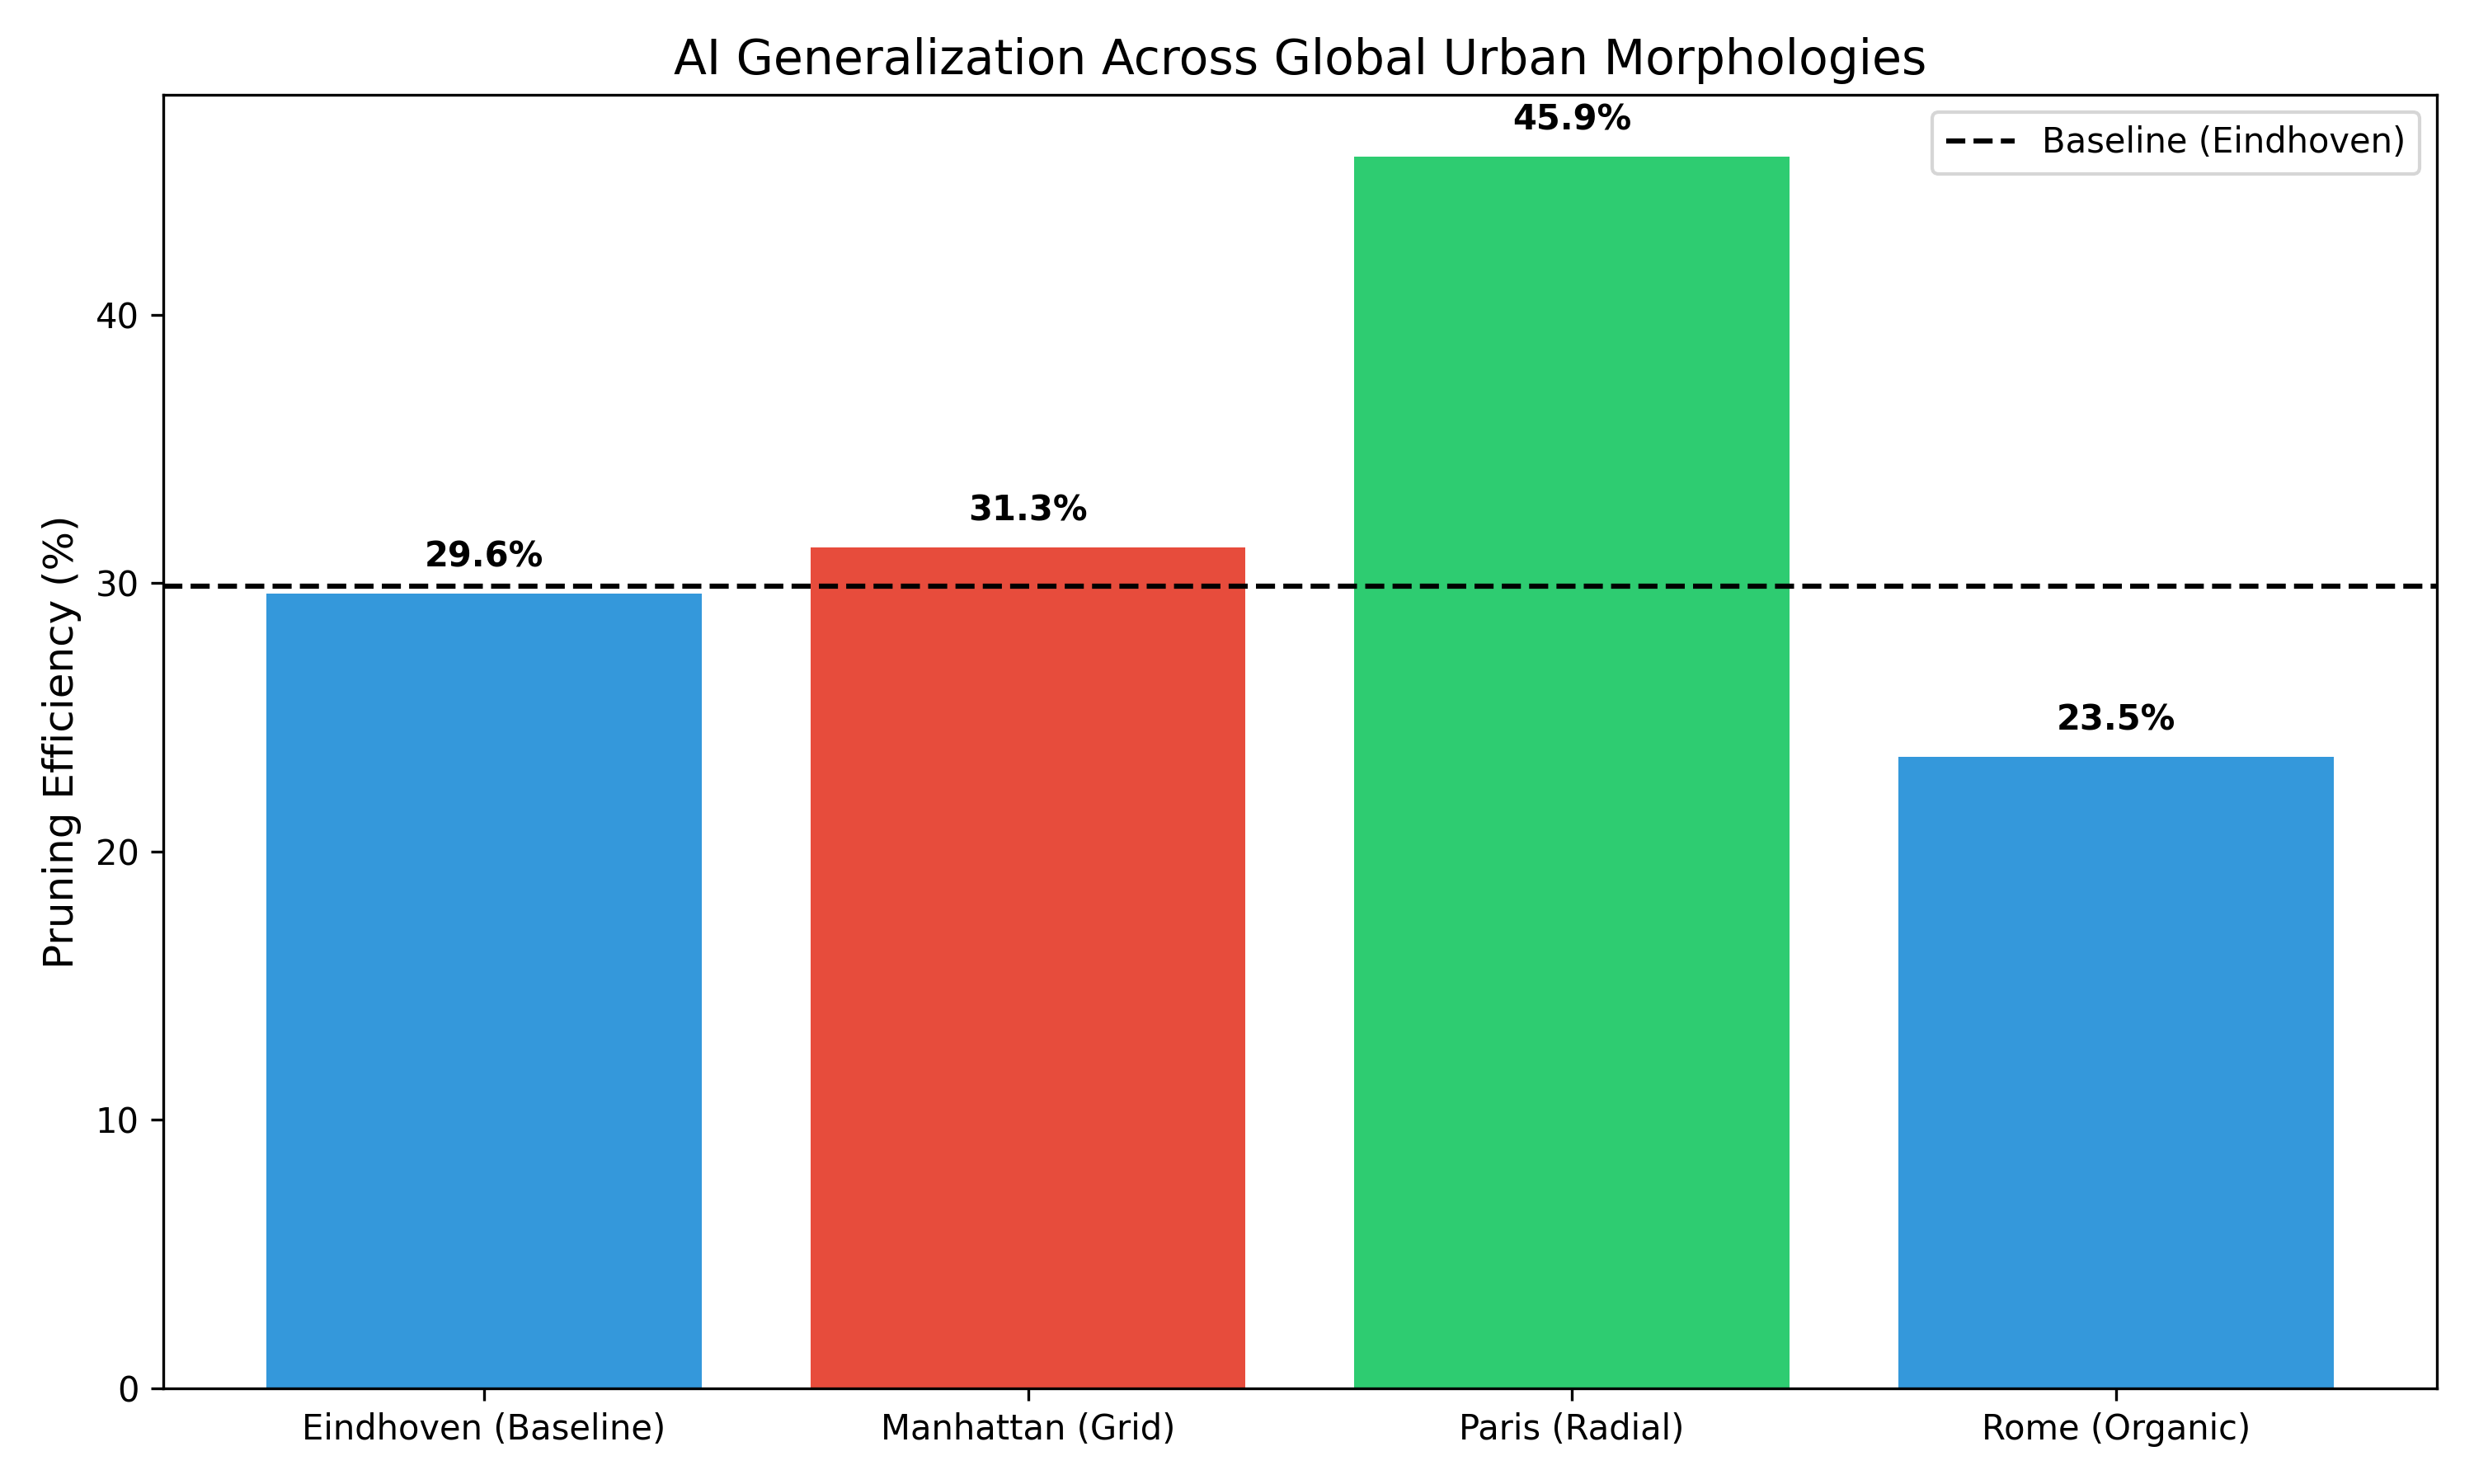

The script that saved this image:
import pandas as pd
import osmnx as ox
import networkx as nx
import matplotlib.pyplot as plt
from sklearn.ensemble import RandomForestClassifier
import numpy as np

# 1. Prepare Eindhoven Model (The Base)
print("Loading Eindhoven dataset to train the base model...")
df_e = pd.read_csv("spanner_dataset_pro.csv")
features = ["length", "u_degree", "v_degree", "dx", "dy", "edge_centrality", "u_pagerank", "v_pagerank"]
model = RandomForestClassifier(n_estimators=127, max_depth=7, min_samples_split=3, class_weight='balanced', random_state=42)
model.fit(df_e[features], df_e["is_spanner_edge"])

# 2. Cities to Benchmark
target_cities = {
    "Eindhoven (Baseline)": "Eindhoven, Netherlands",
    "Manhattan (Grid)": "Manhattan, New York, USA",
    "Paris (Radial)": "Paris, France",
    "Rome (Organic)": "Rome, Italy"
}

results = []

for city_label, city_name in target_cities.items():
    print(f"\n--- Processing: {city_label} ---")
    try:
        # Download & Process
        G = ox.graph_from_place(city_name, network_type="drive")
        G = ox.project_graph(G).to_undirected()
        nodes, edges = ox.graph_to_gdfs(G)
        pagerank = nx.pagerank(G, weight='length')
        
        city_data = []
        for u, v, k, data in G.edges(keys=True, data=True):
            length = data.get("length", 0.0)
            u_x, u_y = nodes.loc[u]['x'], nodes.loc[u]['y']
            v_x, v_y = nodes.loc[v]['x'], nodes.loc[v]['y']
            city_data.append({
                "length": length, "u_degree": G.degree(u), "v_degree": G.degree(v),
                "dx": v_x - u_x, "dy": v_y - u_y,
                "edge_centrality": G.degree(u) * G.degree(v) / (length + 1),
                "u_pagerank": pagerank.get(u, 0.0), "v_pagerank": pagerank.get(v, 0.0)
            })
        
        X_city = pd.DataFrame(city_data)
        preds = model.predict(X_city)
        ratio = (1 - (sum(preds) / len(preds))) * 100
        results.append((city_label, ratio))
        print(f"✔ Sparsification Ratio for {city_label}: {ratio:.2f}%")
    except Exception as e:
        print(f"✖ Could not process {city_label}: {e}")

# 3. Create Comparison Chart
plt.figure(figsize=(10, 6))
labels, values = zip(*results)
bars = plt.bar(labels, values, color=['#3498db', '#e74c3c', '#2ecc71'])
plt.axhline(y=29.88, color='black', linestyle='--', label='Baseline (Eindhoven)') # خط مبنای آیندهوون

plt.title("AI Generalization Across Global Urban Morphologies", fontsize=14)
plt.ylabel("Pruning Efficiency (%)", fontsize=12)
plt.legend()

for bar in bars:
    yval = bar.get_height()
    plt.text(bar.get_x() + bar.get_width()/2, yval + 1, f"{yval:.1f}%", ha='center', fontweight='bold')

plt.tight_layout()
plt.savefig("global_generalization_benchmark.png", dpi=300)
print("\n✔ Benchmark complete! Chart saved as 'global_generalization_benchmark.png'")
